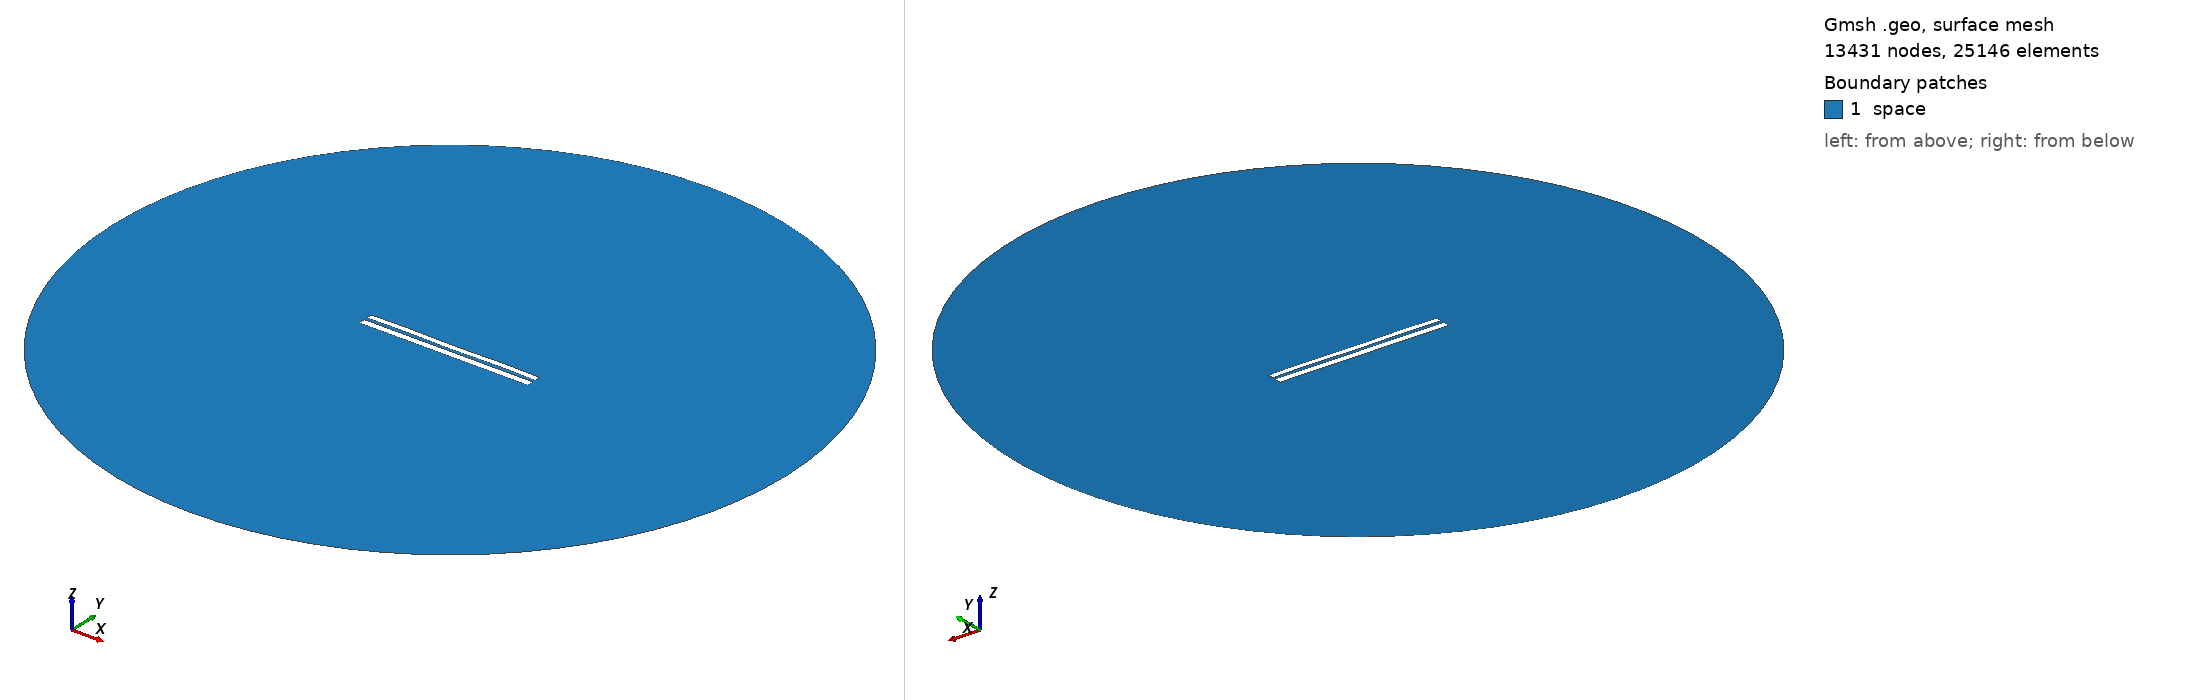

Gmsh geometry script, surface-meshed: 13431 nodes, 25146 surface elements. Boundary patches (legend numbers): 1 space. Left view from above one corner, right view from below the opposite corner. Legend entries are the model's physical surfaces. The drawing asked Gmsh for element sizes between 1% and 20% of the model's largest extent; the script's own settings can give other sizes.

=== 7190.geo (drawn) ===
//---------------------------------------
// Geometry kernel
//---------------------------------------

SetFactory("OpenCASCADE");



//---------------------------------------
// Parameters of the geometry
//---------------------------------------

// Overetch of the upper plate
overetch = 0.25;

// Distance between the plates
distance = 1.75;

// Discretization over the x axis (for the deformation)
nx = 50; 

// Length of the plate
L = 100 - overetch; 

// Number of modes
n = 4; 

// 1st mode coefficient
coeff(1) = 0.0;
beta(1) = 0.596864 * 3.1415926535 / L;

// 2nd mode coefficient
coeff(2) = 0.0;
beta(2) = 1.49418 * 3.1415926535 / L;

// 3rd mode coefficient
coeff(3) = 0.0;
beta(3) = 2.50025 * 3.1415926535 / L;

// 4th mode coefficient
coeff(4) = 0.15;
beta(4) = 3.49999 * 3.1415926535 / L;



//---------------------------------------
// Upper plate (deformed rectangle)
//---------------------------------------

// Coordiantes of the upper plate
xmin = -50;
xmax = 50 - overetch;

// Height of the upper plate
yheight = 4 - 2 * overetch;

// Indexes of the points
UpperID[] = {};
LowerID[] = {};
LeftID[] = {};
RightID[] = {};

// Point index
p = 1;

// Horizontal edges
For i In {1:nx}
    x = xmin + (i-1)*(xmax - xmin)/(nx-1);

    y_bottom = distance / 2 + overetch;
    For j In {1:n}
        C = (Cosh(beta(j)*L) + Cos(beta(j)*L)) / (Sinh(beta(j)*L) + Sin(beta(j)*L));
        y_bottom  = y_bottom + coeff(j) * (Cosh(beta(j)*(x+50)) - Cos(beta(j)*(x+50)) - C * (Sinh(beta(j)*(x+50)) - Sin(beta(j)*(x+50))));
    EndFor

    y_top = y_bottom + yheight;

    Point(p) = {x, y_top, 0, 1.0};
    UpperID[i] = p;
    p = p + 1;

    Point(p) = {x, y_bottom, 0, 1.0};
    LowerID[i] = p;
    p = p + 1;
EndFor

// Create point lists
UpperPts[] = {}; LowerPts[] = {};
For i In {1:nx}
  UpperPts[] += {UpperID[i]};
  LowerPts[] += {LowerID[i]};
EndFor

// Build splines
Spline(1) = {UpperPts[]};
Spline(2) = {LowerPts[]};
Line(3) = {LowerPts[nx-1], UpperPts[nx-1]};
Line(4) = {LowerPts[0], UpperPts[0]};

// Build the plane surface
Curve Loop(1) = {2, 3, -1, -4};
Plane Surface(1) = {1};



//---------------------------------------
// Lower plate (rectangle)
//---------------------------------------

// Vertices
Point(1001) = {-50, -1, 0, 1.0};
Point(1002) = { 50, -1, 0, 1.0};
Point(1003) = { 50,  -5, 0, 1.0};
Point(1004) = {-50,  -5, 0, 1.0};

// Edges
Line(5) = {1001, 1002};
Line(6) = {1002, 1003};
Line(7) = {1003, 1004};
Line(8) = {1004, 1001};

// Plane surface
Line Loop(2) = {5, 6, 7, 8};
Plane Surface(2) = {2}; 



//---------------------------------------
// Outer (fictious) boundary
//---------------------------------------

// Points
Point(1005) = {0, 0, 0};       // Center
Point(1006) = {200, 0, 0};     // Start point
Point(1007) = {0, 200, 0};     // 90 degrees
Point(1008) = {-200, 0, 0};    // 180 degrees
Point(1009) = {0, -200, 0};    // 270 degrees

// Circle arcs (each needs start, center, end)
Circle(9) = {1006, 1005, 1007};
Circle(10) = {1007, 1005, 1008};
Circle(11) = {1008, 1005, 1009};
Circle(12) = {1009, 1005, 1006};

// Plane surface for the entire domain
Curve Loop(3) = {9, 10, 11, 12};
Surface(3) = {3};

// Subtract the plates from the whole domain to obtain the actual domain where we want to solve the equations
BooleanDifference{ Surface{3}; Delete; }{ Surface{1}; Surface{2}; Delete; }




//---------------------------------------
// Transfinite Lines/Curves
//---------------------------------------

// Set the number of points on the boundaries
r = 7;

// Plates
Transfinite Curve {1, 2} = 50*r Using Progression 1;
Transfinite Curve {3, 4} = 2*r Using Progression 1;
Transfinite Line {5, 7} = 50*r Using Progression 1;
Transfinite Line {6, 8} = 2*r Using Progression 1;

// Outer boundary
Transfinite Line {9, 10, 11, 12} = 20 Using Progression 1;



//---------------------------------------
// Physical groups
//---------------------------------------                

// Physical curves (boundaries)
Physical Line("force_segment", 10) = {2};
Physical Line("upper_plate", 11) = {1, 3, 4};
Physical Line("lower_plate", 12) = {5, 6, 7, 8};
Physical Line("boundary", 20) = {9, 10, 11, 12};

// Physical Surfaces
Physical Surface("space", 30) = {3};



//---------------------------------------
// 6. Generate the Mesh
//---------------------------------------

// 2D mesh generation
Mesh 2;
